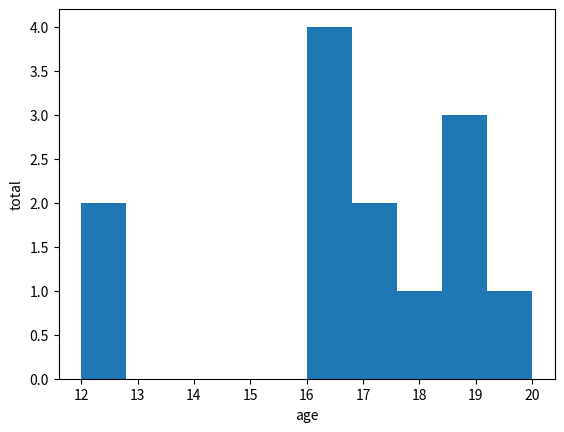

Write the Python code that produced this figure.
import matplotlib.pyplot as plt
#Histogram 
#for เเสดงความถี่ ข้อมูลไม่ต่อเนื่อง

age = [18,16,12,16,16,17,19,20,16,17,19,19,12]
plt.hist(age)
plt.xlabel("age")
plt.ylabel("total")
plt.show()